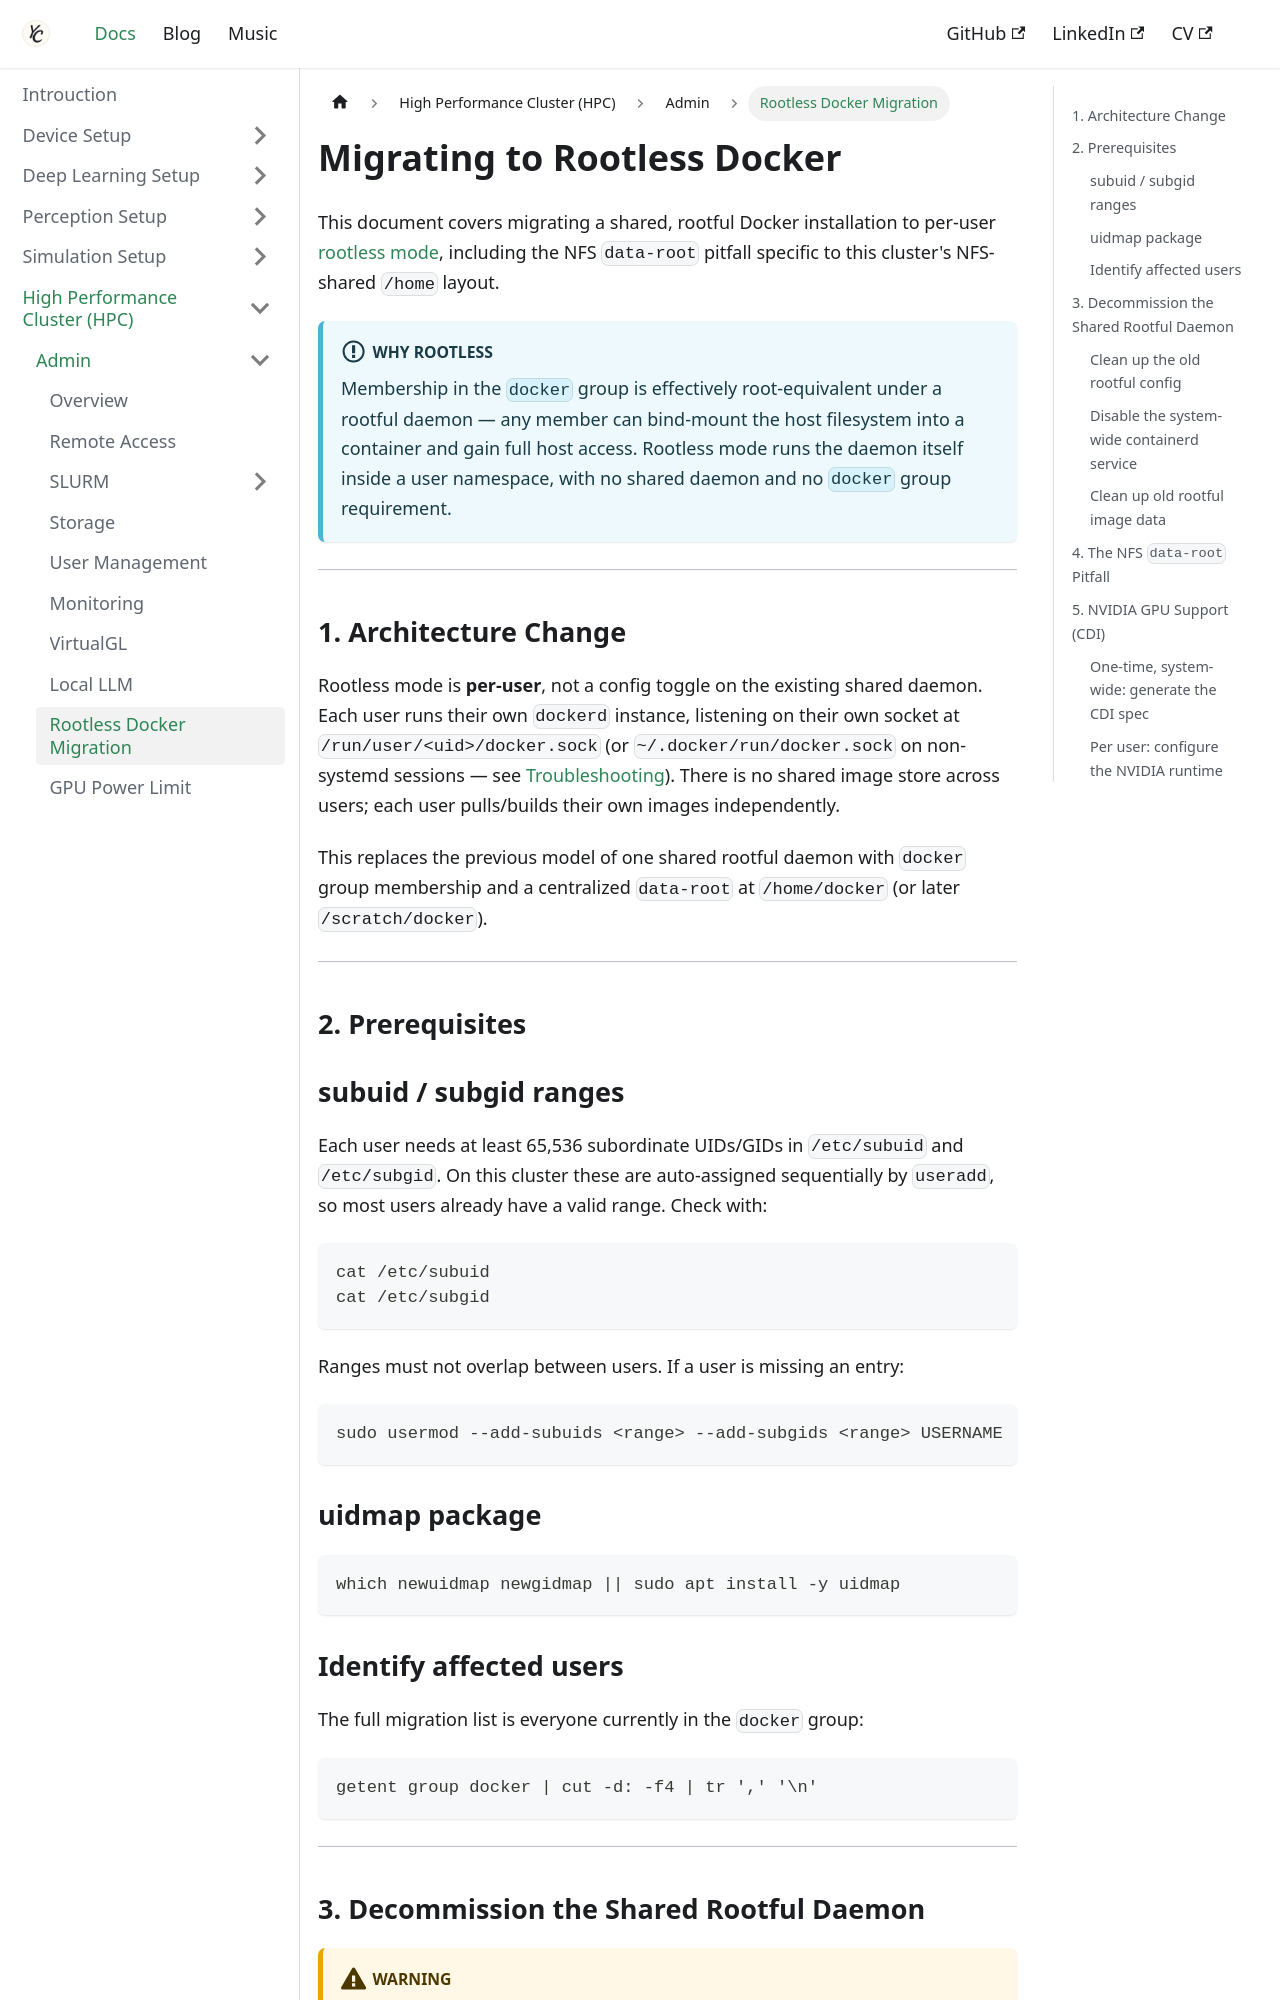

repository: Chris7462/chris7462.github.io · page: docs/hpc/admin/docker-rootless.html · generator: docusaurus

---
title: Migrating to Rootless Docker
sidebar_label: Rootless Docker Migration
sidebar_position: 9
description: Migrating node01 from a shared rootful Docker daemon to per-user rootless Docker
---

# Migrating to Rootless Docker

This document covers migrating a shared, rootful Docker installation to per-user
[rootless mode](https://docs.docker.com/engine/security/rootless/), including the
NFS `data-root` pitfall specific to this cluster's NFS-shared `/home` layout.

:::info Why rootless
Membership in the `docker` group is effectively root-equivalent under a rootful
daemon — any member can bind-mount the host filesystem into a container and
gain full host access. Rootless mode runs the daemon itself inside a user
namespace, with no shared daemon and no `docker` group requirement.
:::

---

## 1. Architecture Change

Rootless mode is **per-user**, not a config toggle on the existing shared daemon.
Each user runs their own `dockerd` instance, listening on their own socket at
`/run/user/<uid>/docker.sock` (or `~/.docker/run/docker.sock` on non-systemd
sessions — see [Troubleshooting](#troubleshooting)). There is no shared image
store across users; each user pulls/builds their own images independently.

This replaces the previous model of one shared rootful daemon with `docker`
group membership and a centralized `data-root` at `/home/docker` (or later
`/scratch/docker`).

---

## 2. Prerequisites

### subuid / subgid ranges

Each user needs at least 65,536 subordinate UIDs/GIDs in `/etc/subuid` and
`/etc/subgid`. On this cluster these are auto-assigned sequentially by
`useradd`, so most users already have a valid range. Check with:

```bash
cat /etc/subuid
cat /etc/subgid
```

Ranges must not overlap between users. If a user is missing an entry:

```bash
sudo usermod --add-subuids <range> --add-subgids <range> USERNAME
```

### uidmap package

```bash
which newuidmap newgidmap || sudo apt install -y uidmap
```

### Identify affected users

The full migration list is everyone currently in the `docker` group:

```bash
getent group docker | cut -d: -f4 | tr ',' '\n'
```

---
